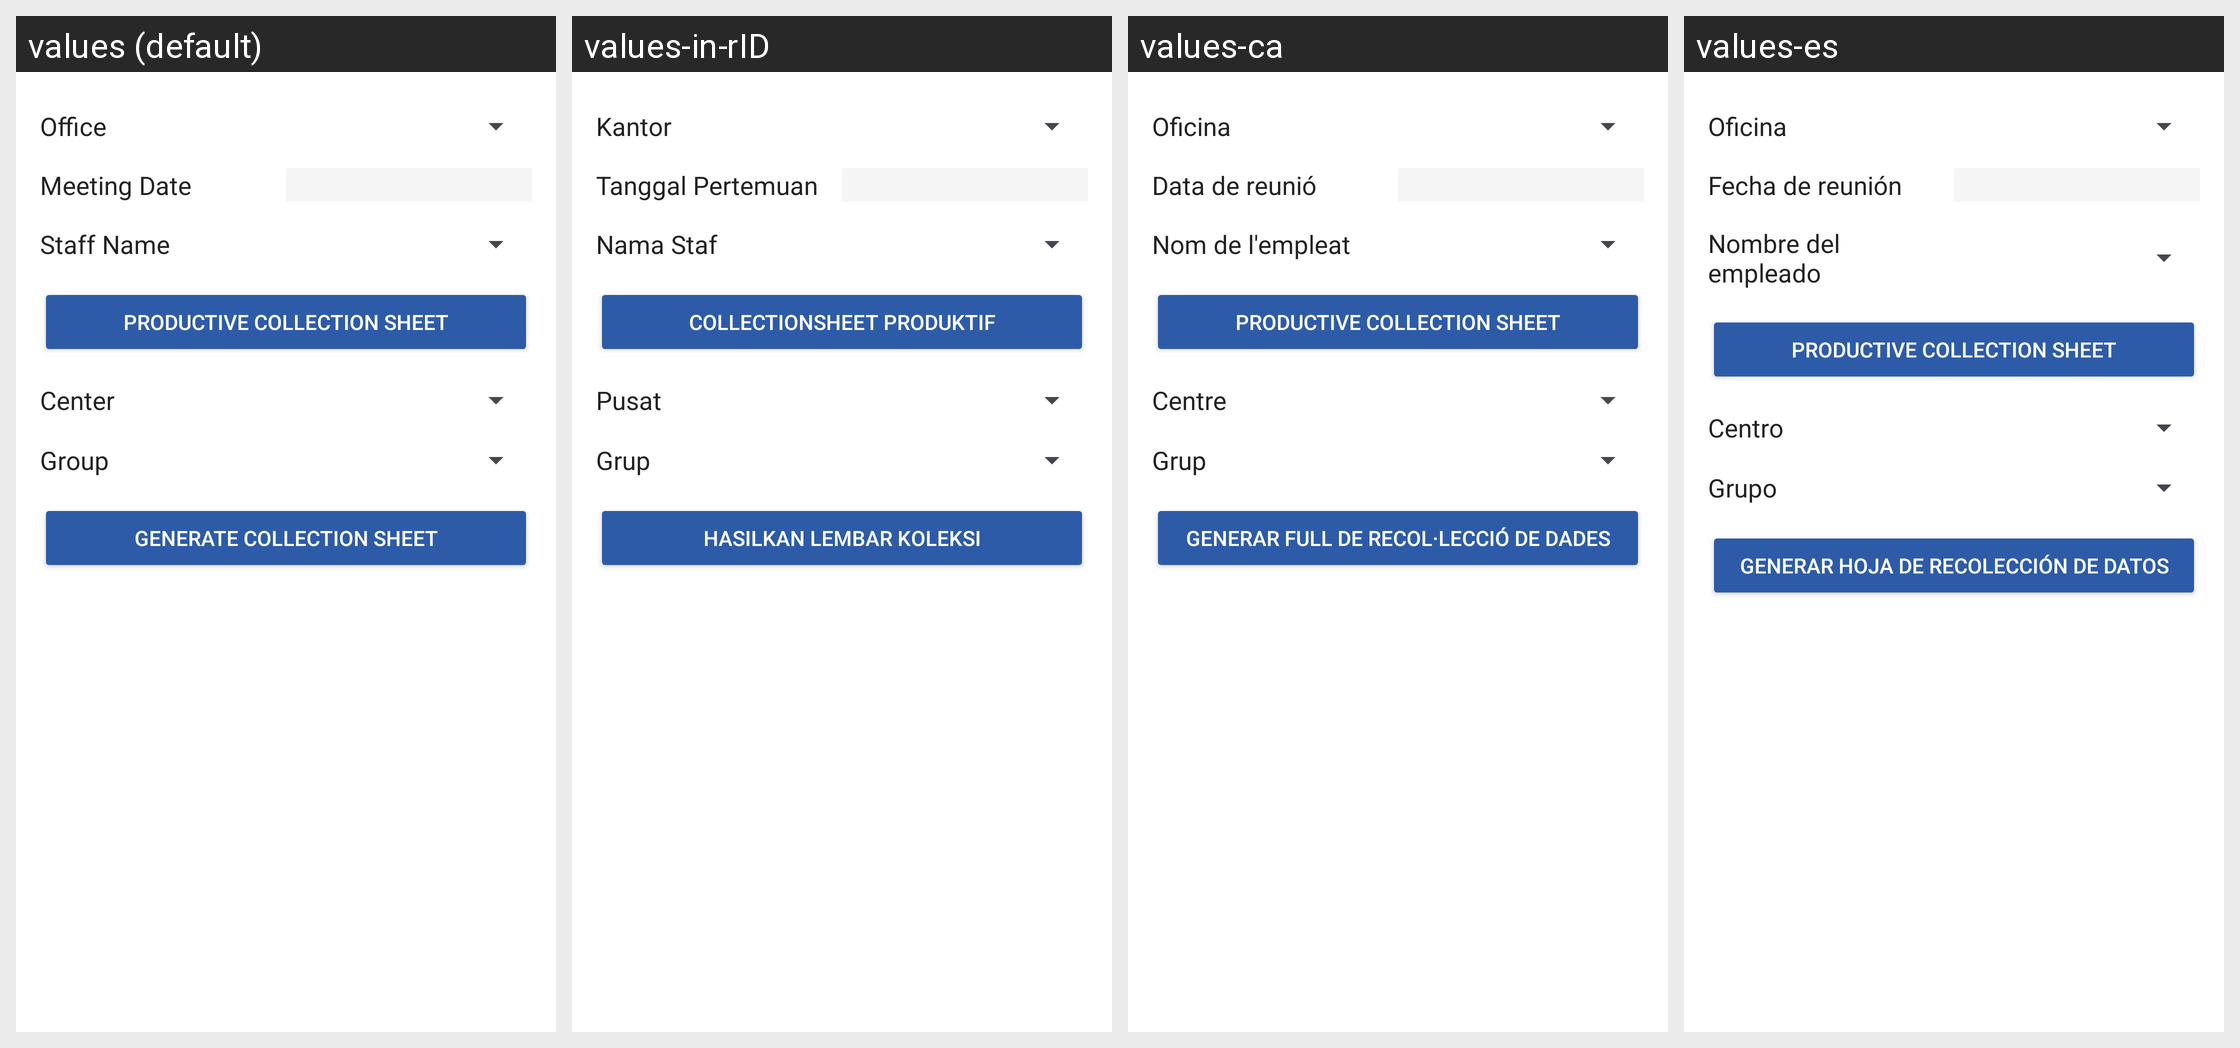

Strings drawn on this Android screen and how each of the app's shown locales translates them:
Android screen res/layout/fragment_generate_collection_sheet.xml rendered under 4 locales, left to right: values (default), values-in-rID, values-ca, values-es. Device: Nexus 5 (rendered at 1080×1920; each locale shown at half size, 540×960, under a caption strip naming it); theme MaterialAppTheme.
Other locales in the repository, not shown: values-en, values-fr, values-hi, values-kn, values-my, values-sw, values-zh.
Strings drawn on this screen, with the default value and each locale's value (text and hints the layout hard-codes, and strings that could not be matched under every locale, appear in the picture but are not listed):

office
  values: Office
  values-in-rID: Kantor
  values-ca: Oficina
  values-es: Oficina

meeting_date
  values: Meeting Date
  values-in-rID: Tanggal Pertemuan
  values-ca: Data de reunió
  values-es: Fecha de reunión

staff_name
  values: Staff Name
  values-in-rID: Nama Staf
  values-ca: Nom de l'empleat
  values-es: Nombre del empleado

productive_collection_sheet
  values: Productive Collection Sheet
  values-in-rID: CollectionSheet Produktif
  values-ca: Productive Collection Sheet  [not translated; the default value is used]
  values-es: Productive Collection Sheet  [not translated; the default value is used]

center
  values: Center
  values-in-rID: Pusat
  values-ca: Centre
  values-es: Centro

group
  values: Group
  values-in-rID: Grup
  values-ca: Grup
  values-es: Grupo

generate_collection_sheet
  values: Generate Collection Sheet
  values-in-rID: Hasilkan Lembar Koleksi
  values-ca: Generar full de recol·lecció de dades
  values-es: Generar hoja de recolección de datos
